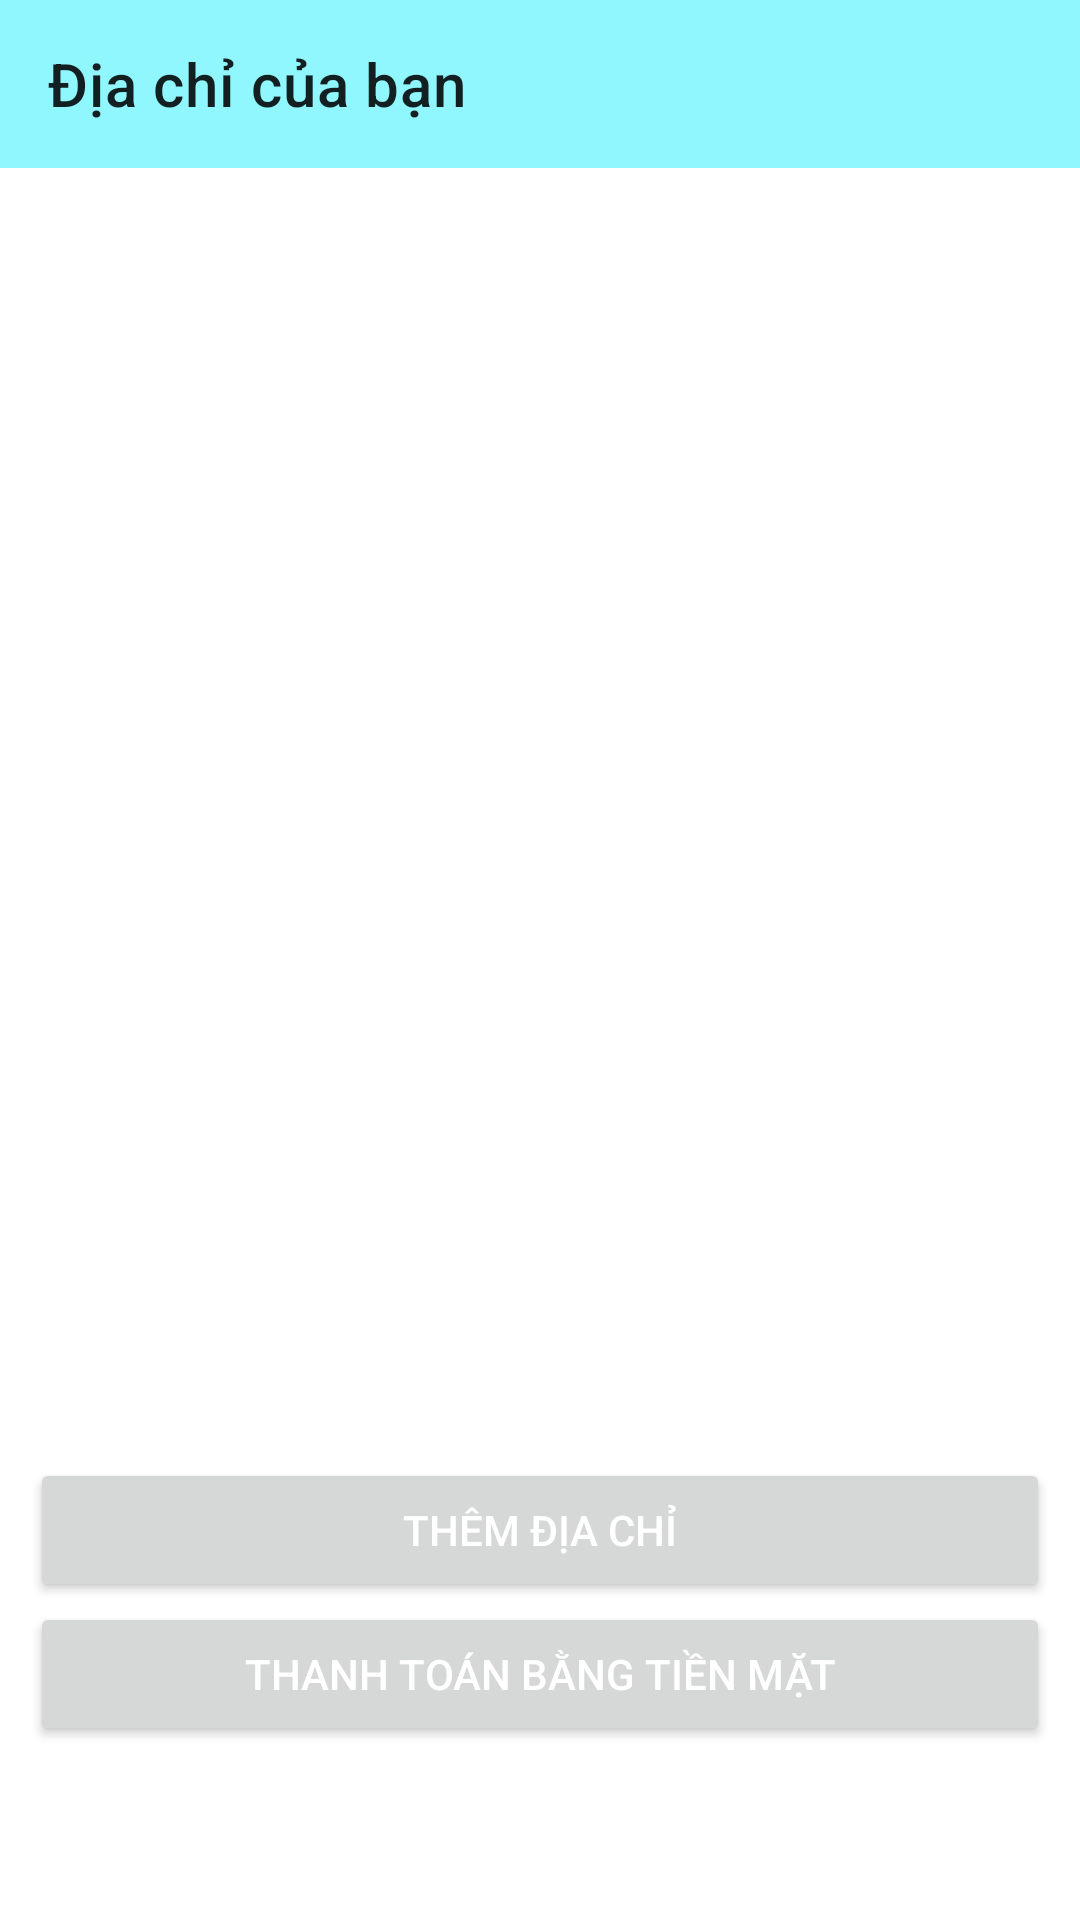

This screen was rendered from an Android layout file. Write that file and the resources it references.
<!-- AndroidManifest.xml: application theme Theme.AppBanHangOnline -->
<!-- res/layout/activity_address.xml -->
<?xml version="1.0" encoding="utf-8"?>
<androidx.constraintlayout.widget.ConstraintLayout xmlns:android="http://schemas.android.com/apk/res/android"
    xmlns:app="http://schemas.android.com/apk/res-auto"
    xmlns:tools="http://schemas.android.com/tools"
    android:layout_width="match_parent"
    android:layout_height="match_parent"
    tools:context=".activities.AddressActivity">


    <androidx.appcompat.widget.Toolbar
        android:id="@+id/address_toolbar"
        android:layout_width="match_parent"
        android:layout_height="wrap_content"
        android:background="#8FF7FD"
        app:layout_constraintEnd_toEndOf="parent"
        app:layout_constraintHorizontal_bias="0.0"
        app:layout_constraintStart_toStartOf="parent"
        app:layout_constraintTop_toTopOf="parent"
        app:title="Địa chỉ của bạn" />

    <androidx.recyclerview.widget.RecyclerView
        android:id="@+id/address_recycler"
        android:layout_width="match_parent"
        android:layout_height="wrap_content"
        app:layout_constraintEnd_toEndOf="parent"
        app:layout_constraintStart_toStartOf="parent"
        app:layout_constraintTop_toBottomOf="@+id/address_toolbar"
        tools:listitem="@layout/address_item" />


    <Button
        android:id="@+id/add_address_btn"
        android:layout_width="match_parent"
        android:layout_height="wrap_content"
        android:layout_marginLeft="10dp"
        android:layout_marginRight="10dp"
        android:text="Thêm địa chỉ"
        android:textColor="@color/white"
        app:layout_constraintBottom_toTopOf="@+id/buy"
        app:layout_constraintEnd_toEndOf="parent"
        app:layout_constraintStart_toStartOf="parent" />

    <Button
        android:id="@+id/buy"
        android:layout_width="match_parent"
        android:layout_height="wrap_content"
        android:layout_marginLeft="10dp"
        android:layout_marginRight="10dp"
        android:text="Thanh toán bằng tiền mặt"
        android:textColor="@color/white"
        app:layout_constraintBottom_toTopOf="@+id/payment_btn"
        app:layout_constraintEnd_toEndOf="parent"
        app:layout_constraintStart_toStartOf="parent" />

    <Button
        android:id="@+id/payment_btn"
        android:layout_width="match_parent"
        android:layout_height="wrap_content"
        android:layout_margin="10dp"
        android:background="@color/blue"
        android:text="Thanh toán chuyển khoản"
        android:textColor="@android:color/white"
        app:layout_constraintBottom_toBottomOf="parent"
        app:layout_constraintEnd_toEndOf="parent"
        app:layout_constraintStart_toStartOf="parent" />


</androidx.constraintlayout.widget.ConstraintLayout>
<!-- resources referenced by this layout -->
<resources>
  <style name="Theme.AppBanHangOnline" parent="Theme.MaterialComponents.DayNight.NoActionBar">
          
          <item name="colorPrimary">@color/blue</item>
          <item name="colorPrimaryVariant">@color/pink</item>
          <item name="colorOnPrimary">@color/white</item>
          
          <item name="colorSecondary">@color/teal_200</item>
          <item name="colorSecondaryVariant">@color/teal_700</item>
          <item name="colorOnSecondary">@color/black</item>
          
          <item name="android:statusBarColor">?attr/colorPrimaryVariant</item>
          
      </style>
  <!-- not gathered from this repository: default colours our renderer supplied (Android Studio template values) -->
  <color name="teal_200">#FF03DAC5</color>
  <color name="teal_700">#FF018786</color>
  <color name="black">#FF000000</color>
  <color name="white">#FFFFFFFF</color>
</resources>
